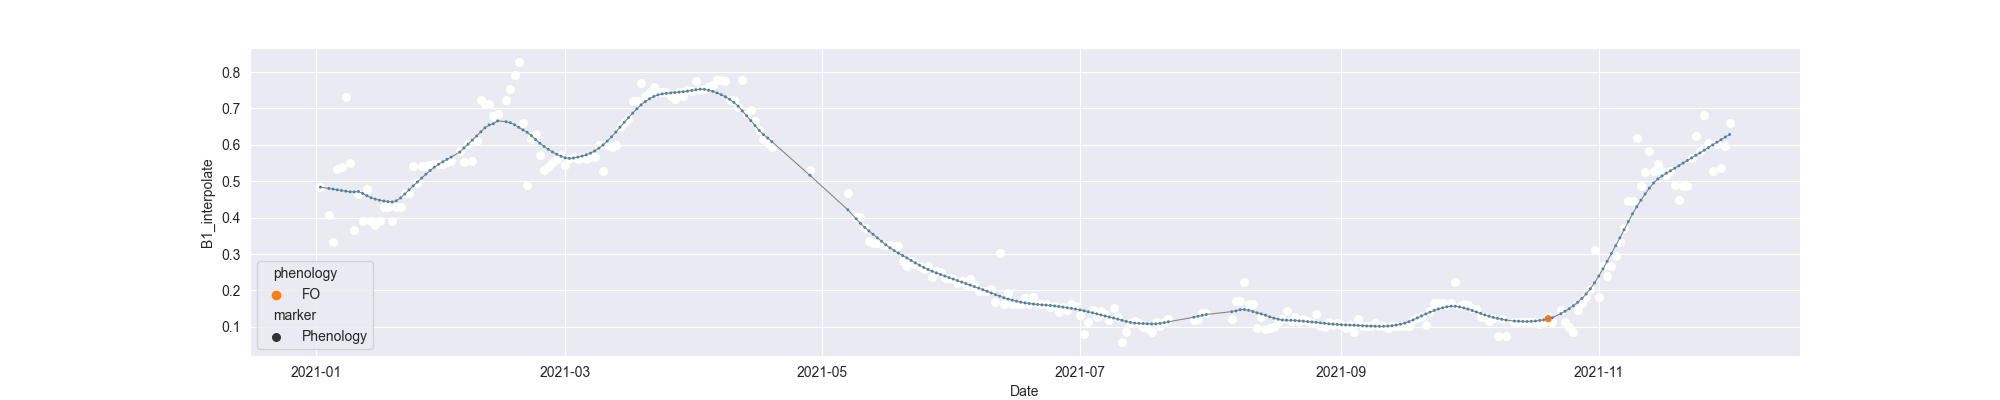

The data file committed next to this chart (first rows):
system:time_start, B1, B1_interpolate, B1_phenology
2021-01-02, 0.4832, 0.4832, 
2021-01-03, , , 
2021-01-04, , 0.4082, 
2021-01-05, 0.3333, 0.3333, 
2021-01-06, , 0.5326, 
2021-01-07, , 0.5382, 
2021-01-08, 0.732, 0.732, 
2021-01-09, , 0.5494, 
2021-01-10, 0.3668, 0.3668, 
2021-01-11, , 0.4636, 
2021-01-12, , 0.391, 
2021-01-13, , 0.4782, 
2021-01-14, , 0.391, 
2021-01-15, , 0.3789, 
2021-01-16, , 0.391, 
2021-01-17, , 0.4299, 
2021-01-18, , 0.4287, 
2021-01-19, 0.391, 0.391, 
2021-01-20, , 0.4287, 
2021-01-21, , 0.4287, 
2021-01-22, , 0.4664, 
2021-01-23, , 0.4664, 
2021-01-24, , 0.5417, 
2021-01-25, , 0.496, 
2021-01-26, , 0.5417, 
2021-01-27, 0.5417, 0.5417, 
2021-01-28, , 0.5452, 
2021-01-29, , 0.5487, 
2021-01-30, , 0.5487, 
2021-01-31, , 0.5487, 
2021-02-01, , 0.5521, 
2021-02-02, 0.5556, 0.5556, 
2021-02-03, , , 
2021-02-04, , 0.582, 
2021-02-05, , 0.5521, 
2021-02-06, , 0.6022, 
2021-02-07, , 0.5556, 
2021-02-08, , 0.6105, 
2021-02-09, , 0.7238, 
2021-02-10, , 0.7123, 
2021-02-11, , 0.7123, 
2021-02-12, , 0.6784, 
2021-02-13, , 0.6855, 
2021-02-14, , , 
2021-02-15, 0.7238, 0.7238, 
2021-02-16, 0.754, 0.754, 
2021-02-17, , 0.7907, 
2021-02-18, 0.8275, 0.8275, 
2021-02-19, , 0.6587, 
2021-02-20, 0.4899, 0.4899, 
2021-02-21, , 0.616, 
2021-02-22, , 0.6287, 
2021-02-23, , 0.5732, 
2021-02-24, , 0.5316, 
2021-02-25, , 0.5385, 
2021-02-26, , 0.5501, 
2021-02-27, , 0.5617, 
2021-02-28, 0.5732, 0.5732, 
2021-03-01, 0.5455, 0.5455, 
2021-03-02, , 0.5617, 
... 275 more rows
